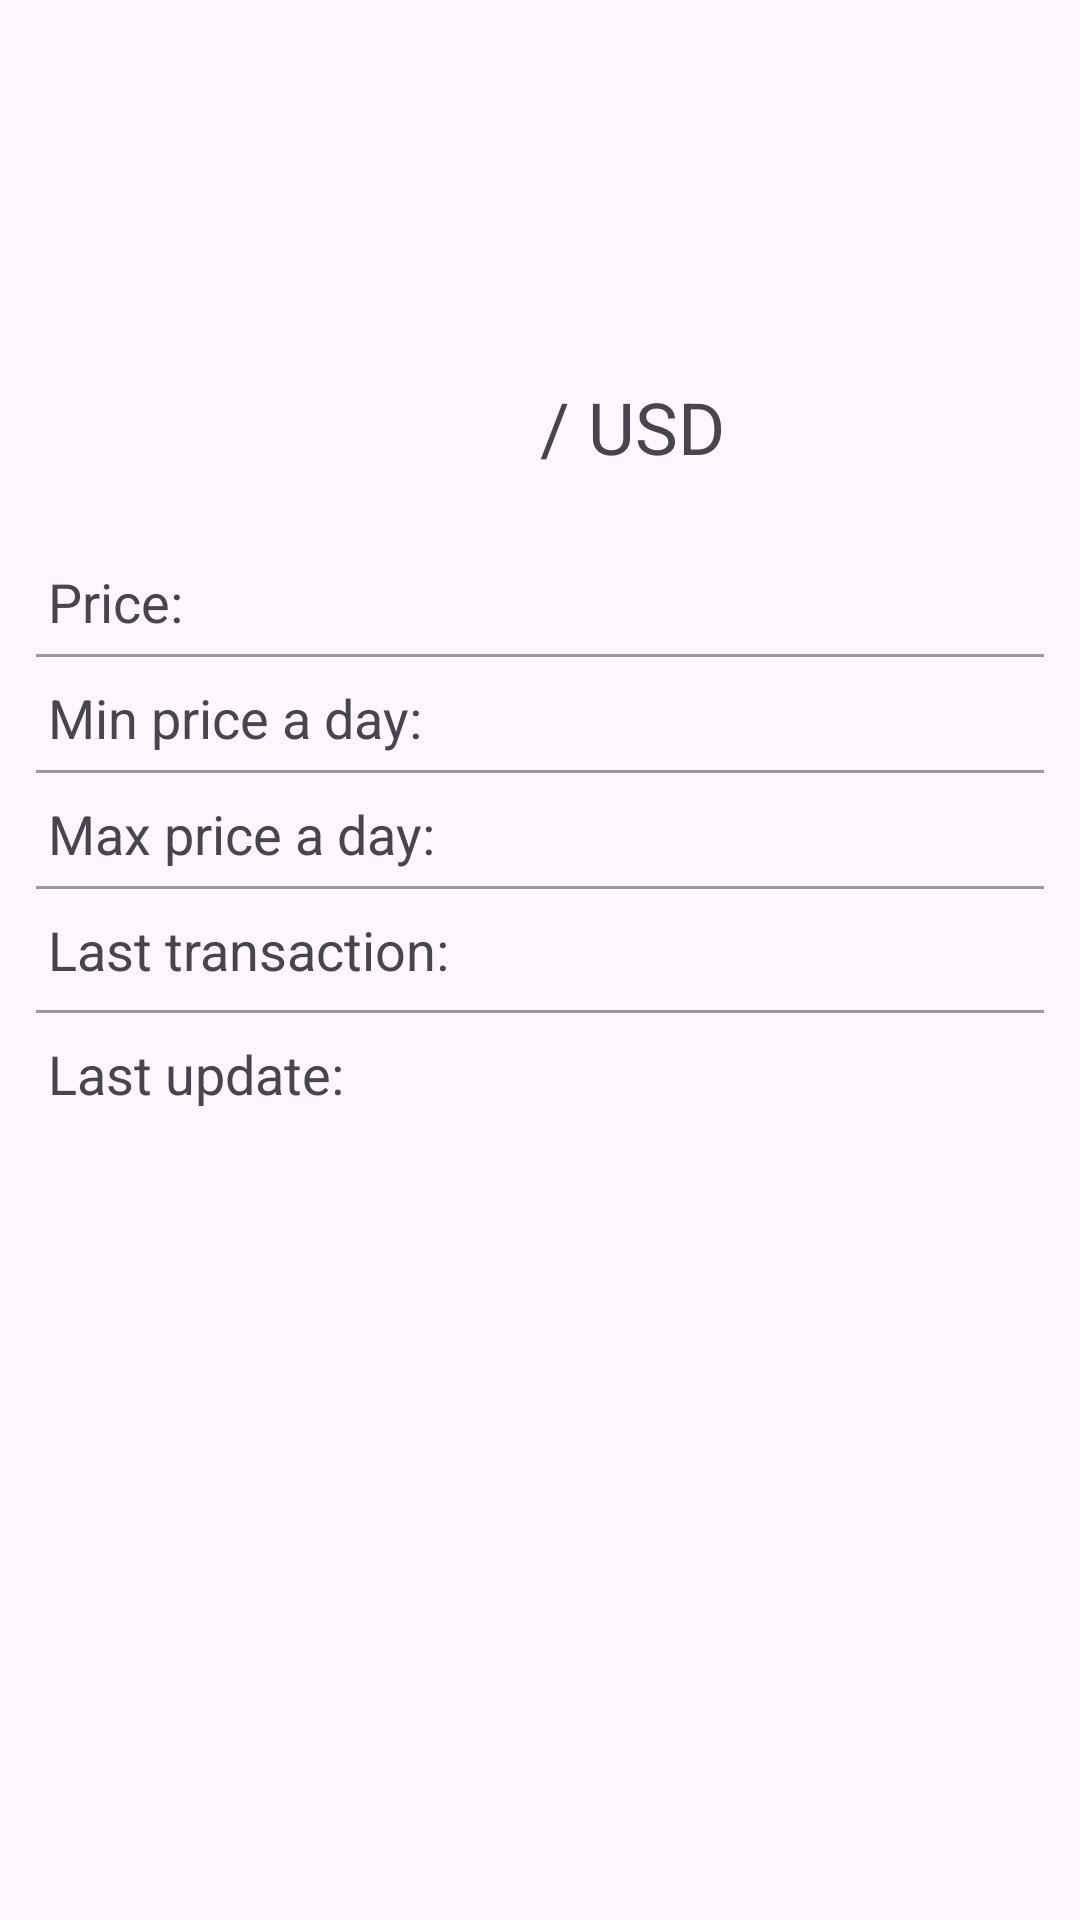

Layout XML and referenced resources for this Android screen:
<!-- AndroidManifest.xml: application theme Theme.Cryptos -->
<!-- res/layout/activity_coin_detail.xml -->
<?xml version="1.0" encoding="utf-8"?>
<androidx.constraintlayout.widget.ConstraintLayout xmlns:android="http://schemas.android.com/apk/res/android"
    xmlns:app="http://schemas.android.com/apk/res-auto"
    xmlns:tools="http://schemas.android.com/tools"
    android:layout_width="match_parent"
    android:layout_height="match_parent"
    tools:context=".CoinDetailActivity">

    <ImageView
        android:id="@+id/imageViewLogoCoin"
        android:layout_width="80dp"
        android:layout_height="80dp"
        android:layout_margin="16dp"
        android:contentDescription="@null"
        app:layout_constraintEnd_toEndOf="parent"
        app:layout_constraintStart_toStartOf="parent"
        app:layout_constraintTop_toTopOf="parent"
        tools:src="@mipmap/ic_launcher" />

    <TextView
        android:id="@+id/textViewCoinName"
        android:layout_width="0dp"
        android:layout_height="wrap_content"
        android:paddingTop="30dp"
        android:paddingBottom="30dp"
        android:textAlignment="viewEnd"
        android:textSize="24sp"
        app:layout_constraintEnd_toStartOf="@+id/textViewUsd"
        app:layout_constraintHorizontal_bias="0.5"
        app:layout_constraintStart_toStartOf="parent"
        app:layout_constraintTop_toBottomOf="@id/imageViewLogoCoin"
        tools:text="BTC " />


    <TextView
        android:id="@+id/textViewUsd"
        android:layout_width="0dp"
        android:layout_height="wrap_content"
        android:paddingTop="30dp"
        android:paddingBottom="30dp"
        android:text="/ USD"
        android:textAlignment="viewStart"
        android:textSize="24sp"
        app:layout_constraintEnd_toEndOf="parent"
        app:layout_constraintStart_toEndOf="@+id/textViewCoinName"
        app:layout_constraintTop_toBottomOf="@id/imageViewLogoCoin" />

    <TextView
        android:id="@+id/textViewPriceLabel"
        android:layout_width="wrap_content"
        android:layout_height="wrap_content"
        android:paddingStart="16dp"
        android:paddingEnd="8dp"
        android:text="@string/price_label"
        android:textStyle="normal"
        android:textSize="18sp"
        app:layout_constraintStart_toStartOf="parent"
        app:layout_constraintTop_toBottomOf="@id/textViewCoinName"/>

    <TextView
        android:id="@+id/textViewCoinPrice"
        android:layout_width="0dp"
        android:layout_height="wrap_content"
        android:textStyle="normal"
        android:textSize="16sp"
        app:layout_constraintStart_toEndOf="@+id/textViewPriceLabel"
        app:layout_constraintTop_toBottomOf="@id/textViewCoinName"
        tools:text="72345678,00" />

    <View
        android:id="@+id/viewPriceDivider"
        android:layout_width="match_parent"
        android:layout_height="1dp"
        android:background="#63000000"
        android:layout_marginStart="12dp"
        android:layout_marginEnd="12dp"
        android:layout_marginTop="8dp"
        android:layout_marginBottom="12dp"
        app:layout_constraintTop_toBottomOf="@id/textViewCoinPrice"/>

    <TextView
        android:id="@+id/textViewMinPriceLabel"
        android:layout_width="wrap_content"
        android:layout_height="wrap_content"
        android:paddingStart="16dp"
        android:paddingEnd="8dp"
        android:paddingTop="8dp"
        android:text="@string/min_price_a_day"
        android:textStyle="normal"
        android:textSize="18sp"
        app:layout_constraintStart_toStartOf="parent"
        app:layout_constraintTop_toBottomOf="@+id/viewPriceDivider"/>

    <TextView
        android:id="@+id/textViewMinPriceDay"
        android:layout_width="0dp"
        android:layout_height="wrap_content"
        android:paddingTop="8dp"
        android:textColor="#F44336"
        android:textSize="16sp"
        android:textStyle="bold"
        app:layout_constraintStart_toEndOf="@+id/textViewMinPriceLabel"
        app:layout_constraintTop_toBottomOf="@id/viewPriceDivider"
        tools:text="72345678,00" />

    <View
        android:id="@+id/viewMinPriceDivider"
        android:layout_width="match_parent"
        android:layout_height="1dp"
        android:background="#63000000"
        android:layout_marginStart="12dp"
        android:layout_marginEnd="12dp"
        android:layout_marginTop="8dp"
        android:layout_marginBottom="12dp"
        app:layout_constraintTop_toBottomOf="@+id/textViewMinPriceDay"/>

    <TextView
        android:id="@+id/textViewMaxPriceLabel"
        android:layout_width="wrap_content"
        android:layout_height="wrap_content"
        android:paddingStart="16dp"
        android:paddingEnd="8dp"
        android:paddingTop="8dp"
        android:text="@string/max_price_a_day"
        android:textStyle="normal"
        android:textSize="18sp"
        app:layout_constraintStart_toStartOf="parent"
        app:layout_constraintTop_toBottomOf="@+id/viewMinPriceDivider"/>

    <TextView
        android:id="@+id/textViewMaxPriceDay"
        android:layout_width="0dp"
        android:layout_height="wrap_content"
        android:paddingTop="8dp"
        android:textColor="#4CAF50"
        android:textSize="16sp"
        android:textStyle="bold"
        app:layout_constraintStart_toEndOf="@+id/textViewMaxPriceLabel"
        app:layout_constraintTop_toBottomOf="@id/viewMinPriceDivider"
        tools:text="72345678,00" />

    <View
        android:id="@+id/viewMaxPriceDivider"
        android:layout_width="match_parent"
        android:layout_height="1dp"
        android:background="#63000000"
        android:layout_marginStart="12dp"
        android:layout_marginEnd="12dp"
        android:layout_marginTop="8dp"
        android:layout_marginBottom="12dp"
        app:layout_constraintTop_toBottomOf="@+id/textViewMaxPriceDay"/>

    <TextView
        android:id="@+id/textViewLastTransactionLabel"
        android:layout_width="wrap_content"
        android:layout_height="wrap_content"
        android:paddingStart="16dp"
        android:paddingEnd="8dp"
        android:paddingTop="8dp"
        android:text="@string/last_transaction"
        android:textStyle="normal"
        android:textSize="18sp"
        app:layout_constraintStart_toStartOf="parent"
        app:layout_constraintTop_toBottomOf="@+id/viewMaxPriceDivider"/>

    <TextView
        android:id="@+id/textViewLastTransaction"
        android:layout_width="0dp"
        android:layout_height="wrap_content"
        android:paddingTop="8dp"
        android:textStyle="normal"
        android:textSize="16sp"
        app:layout_constraintStart_toEndOf="@+id/textViewLastTransactionLabel"
        app:layout_constraintTop_toBottomOf="@id/viewMaxPriceDivider"
        tools:text="Bitifinex" />

    <View
        android:id="@+id/viewLastTransactionDivider"
        android:layout_width="match_parent"
        android:layout_height="1dp"
        android:background="#63000000"
        android:layout_marginStart="12dp"
        android:layout_marginEnd="12dp"
        android:layout_marginTop="8dp"
        android:layout_marginBottom="12dp"
        app:layout_constraintTop_toBottomOf="@+id/textViewLastTransactionLabel"/>

    <TextView
        android:id="@+id/textViewLastUpdateLabel"
        android:layout_width="wrap_content"
        android:layout_height="wrap_content"
        android:paddingStart="16dp"
        android:paddingEnd="8dp"
        android:paddingTop="8dp"
        android:text="@string/last_update"
        android:textStyle="normal"
        android:textSize="18sp"
        app:layout_constraintStart_toStartOf="parent"
        app:layout_constraintTop_toBottomOf="@+id/viewLastTransactionDivider"/>

    <TextView
        android:id="@+id/textViewLastUpdate"
        android:layout_width="0dp"
        android:layout_height="wrap_content"
        android:paddingTop="8dp"
        android:textStyle="normal"
        android:textSize="16sp"
        app:layout_constraintStart_toEndOf="@+id/textViewLastUpdateLabel"
        app:layout_constraintTop_toBottomOf="@+id/viewLastTransactionDivider"
        tools:text="21:13:09" />








</androidx.constraintlayout.widget.ConstraintLayout>
<!-- resources referenced by this layout -->
<resources>
  <string name="last_transaction">Last transaction:</string>
  <string name="last_update">Last update:</string>
  <string name="max_price_a_day">Max price a day:</string>
  <string name="min_price_a_day">Min price a day:</string>
  <string name="price_label">Price:</string>
  <style name="Theme.Cryptos" parent="Base.Theme.Cryptos" />
  <style name="Base.Theme.Cryptos" parent="Theme.Material3.Light.NoActionBar">
  
          <item name="colorPrimary">@color/my_light_primary</item>
          <item name="colorPrimaryDark">@color/my_dark_primary</item>
          <item name="colorAccent">@color/my_color_accent</item>
      </style>
  <color name="my_light_primary">#FF000000</color>
  <color name="my_dark_primary">#FF000000</color>
  <color name="my_color_accent">#D81B60</color>
</resources>
